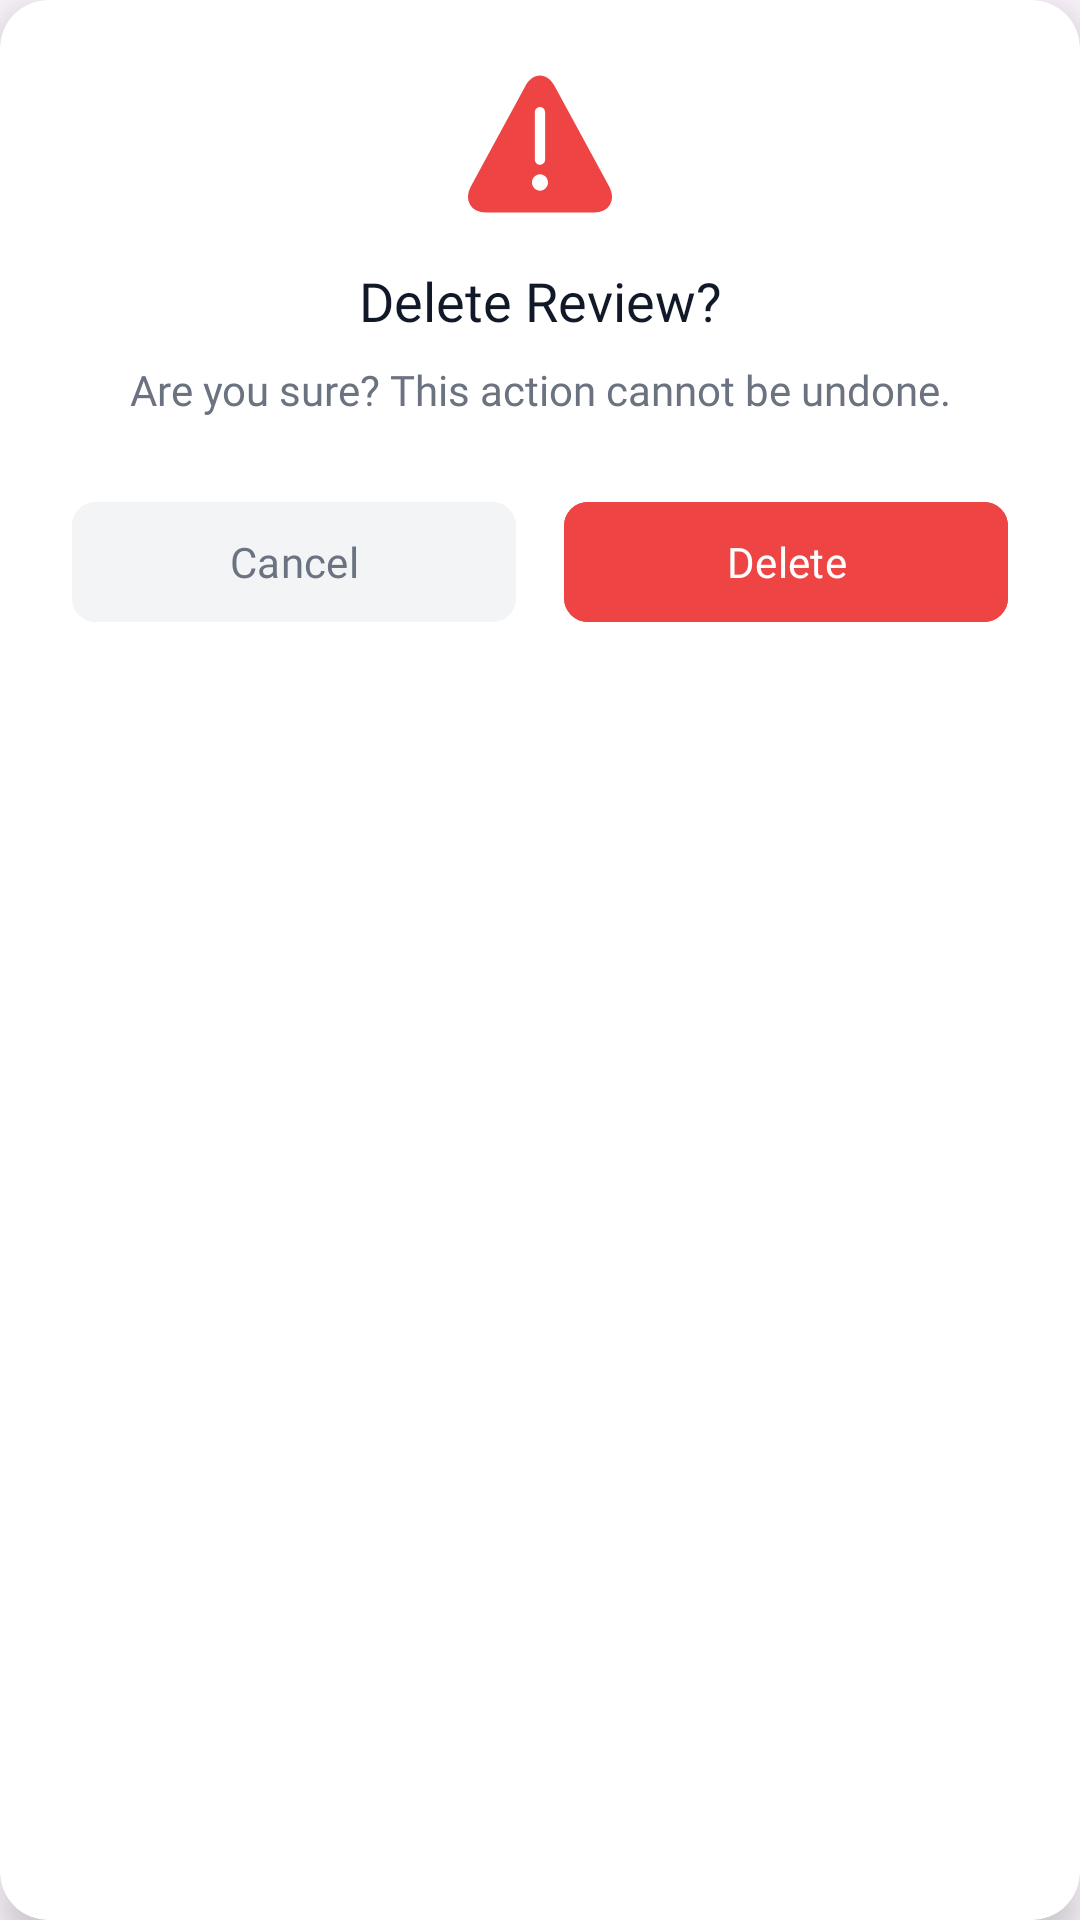

The Android layout XML behind this screen, and the referenced resources:
<!-- AndroidManifest.xml: application theme Theme.LectureLensAueb -->
<!-- res/layout/layout_delete_confirmation_dialog.xml -->
<?xml version="1.0" encoding="utf-8"?>
<androidx.cardview.widget.CardView xmlns:android="http://schemas.android.com/apk/res/android"
    xmlns:app="http://schemas.android.com/apk/res-auto"
    android:layout_width="320dp"
    android:layout_height="wrap_content"
    android:layout_gravity="center"
    app:cardCornerRadius="16dp"
    app:cardElevation="8dp">

    <androidx.constraintlayout.widget.ConstraintLayout
        android:layout_width="match_parent"
        android:layout_height="wrap_content"
        android:padding="24dp">

        <ImageView
            android:id="@+id/warningIcon"
            android:layout_width="48dp"
            android:layout_height="48dp"
            android:src="@drawable/warning_icon"
            app:layout_constraintEnd_toEndOf="parent"
            app:layout_constraintStart_toStartOf="parent"
            app:layout_constraintTop_toTopOf="parent"
            app:tint="#EF4444" />

        <TextView
            android:id="@+id/dialogTitle"
            android:layout_width="wrap_content"
            android:layout_height="wrap_content"
            android:layout_marginTop="16dp"
            android:fontFamily="@font/poppins_semibold"
            android:text="@string/delete_review_title"
            android:textColor="@color/text_primary"
            android:textSize="18sp"
            app:layout_constraintEnd_toEndOf="parent"
            app:layout_constraintStart_toStartOf="parent"
            app:layout_constraintTop_toBottomOf="@id/warningIcon" />

        <TextView
            android:id="@+id/dialogMessage"
            android:layout_width="0dp"
            android:layout_height="wrap_content"
            android:layout_marginTop="8dp"
            android:fontFamily="@font/roboto_regular"
            android:gravity="center"
            android:text="@string/delete_review_message"
            android:textColor="@color/text_secondary"
            android:textSize="14sp"
            app:layout_constraintEnd_toEndOf="parent"
            app:layout_constraintStart_toStartOf="parent"
            app:layout_constraintTop_toBottomOf="@id/dialogTitle" />

        <LinearLayout
            android:layout_width="match_parent"
            android:layout_height="wrap_content"
            android:layout_marginTop="24dp"
            android:orientation="horizontal"
            android:weightSum="2"
            app:layout_constraintTop_toBottomOf="@id/dialogMessage">

            <com.google.android.material.button.MaterialButton
                android:id="@+id/btnCancel"
                style="@style/Widget.Material3.Button.TonalButton"
                android:layout_width="0dp"
                android:layout_height="48dp"
                android:layout_marginEnd="8dp"
                android:layout_weight="1"
                android:backgroundTint="#F3F4F6"
                android:fontFamily="@font/roboto_semibold"
                android:text="@string/cancel"
                android:textAllCaps="false"
                android:textColor="#6B7280"
                app:cornerRadius="8dp" />

            <com.google.android.material.button.MaterialButton
                android:id="@+id/btnDelete"
                style="@style/Widget.Material3.Button"
                android:layout_width="0dp"
                android:layout_height="48dp"
                android:layout_marginStart="8dp"
                android:layout_weight="1"
                android:backgroundTint="#EF4444"
                android:fontFamily="@font/roboto_semibold"
                android:text="@string/delete"
                android:textAllCaps="false"
                android:textColor="@android:color/white"
                app:cornerRadius="8dp" />

        </LinearLayout>

    </androidx.constraintlayout.widget.ConstraintLayout>
</androidx.cardview.widget.CardView>
<!-- resources referenced by this layout -->
<resources>
  <color name="text_primary">#111827</color>
  <color name="text_secondary">#6B7280</color>
  <!-- drawable warning_icon (drawable) -->
  <vector xmlns:android="http://schemas.android.com/apk/res/android"
      android:width="40dp"
      android:height="40dp"
      android:viewportWidth="40"
      android:viewportHeight="40">
    <path
        android:pathData="M39.18,31.72L24.014,3.848C23.03,2.022 21.558,1 19.978,1C18.398,1 16.948,2.042 15.946,3.868L0.818,31.722C-0.162,33.524 -0.27,35.372 0.542,36.782C1.352,38.196 2.974,39 4.98,39H35.02C37.026,39 38.648,38.196 39.46,36.784C40.27,35.372 40.162,33.546 39.18,31.722M20,9.714C20.79,9.714 21.43,10.366 21.43,11.17V24.336C21.43,25.14 20.79,25.792 20,25.792C19.81,25.791 19.623,25.752 19.448,25.678C19.274,25.604 19.115,25.496 18.983,25.361C18.85,25.226 18.745,25.066 18.674,24.89C18.603,24.714 18.568,24.526 18.57,24.336V11.168C18.57,10.386 19.21,9.714 20,9.714ZM20,32.96C18.762,32.96 17.78,31.94 17.78,30.68C17.78,29.42 18.784,28.398 20,28.398C21.238,28.398 22.22,29.418 22.22,30.678C22.22,31.938 21.214,32.96 20,32.96Z"
        android:fillColor="#EF4444"/>
  </vector>
  <string name="cancel">Cancel</string>
  <string name="delete">Delete</string>
  <string name="delete_review_message">Are you sure? This action cannot be undone.</string>
  <string name="delete_review_title">Delete Review?</string>
  <style name="Theme.LectureLensAueb" parent="Base.Theme.LectureLensAueb" />
  <style name="Base.Theme.LectureLensAueb" parent="Theme.Material3.DayNight.NoActionBar">
          
          <item name="colorPrimary">@color/pink_primary</item>
          <item name="android:statusBarColor">@color/pink_primary</item>
      </style>
  <color name="pink_primary">#FF58AE</color>
</resources>
